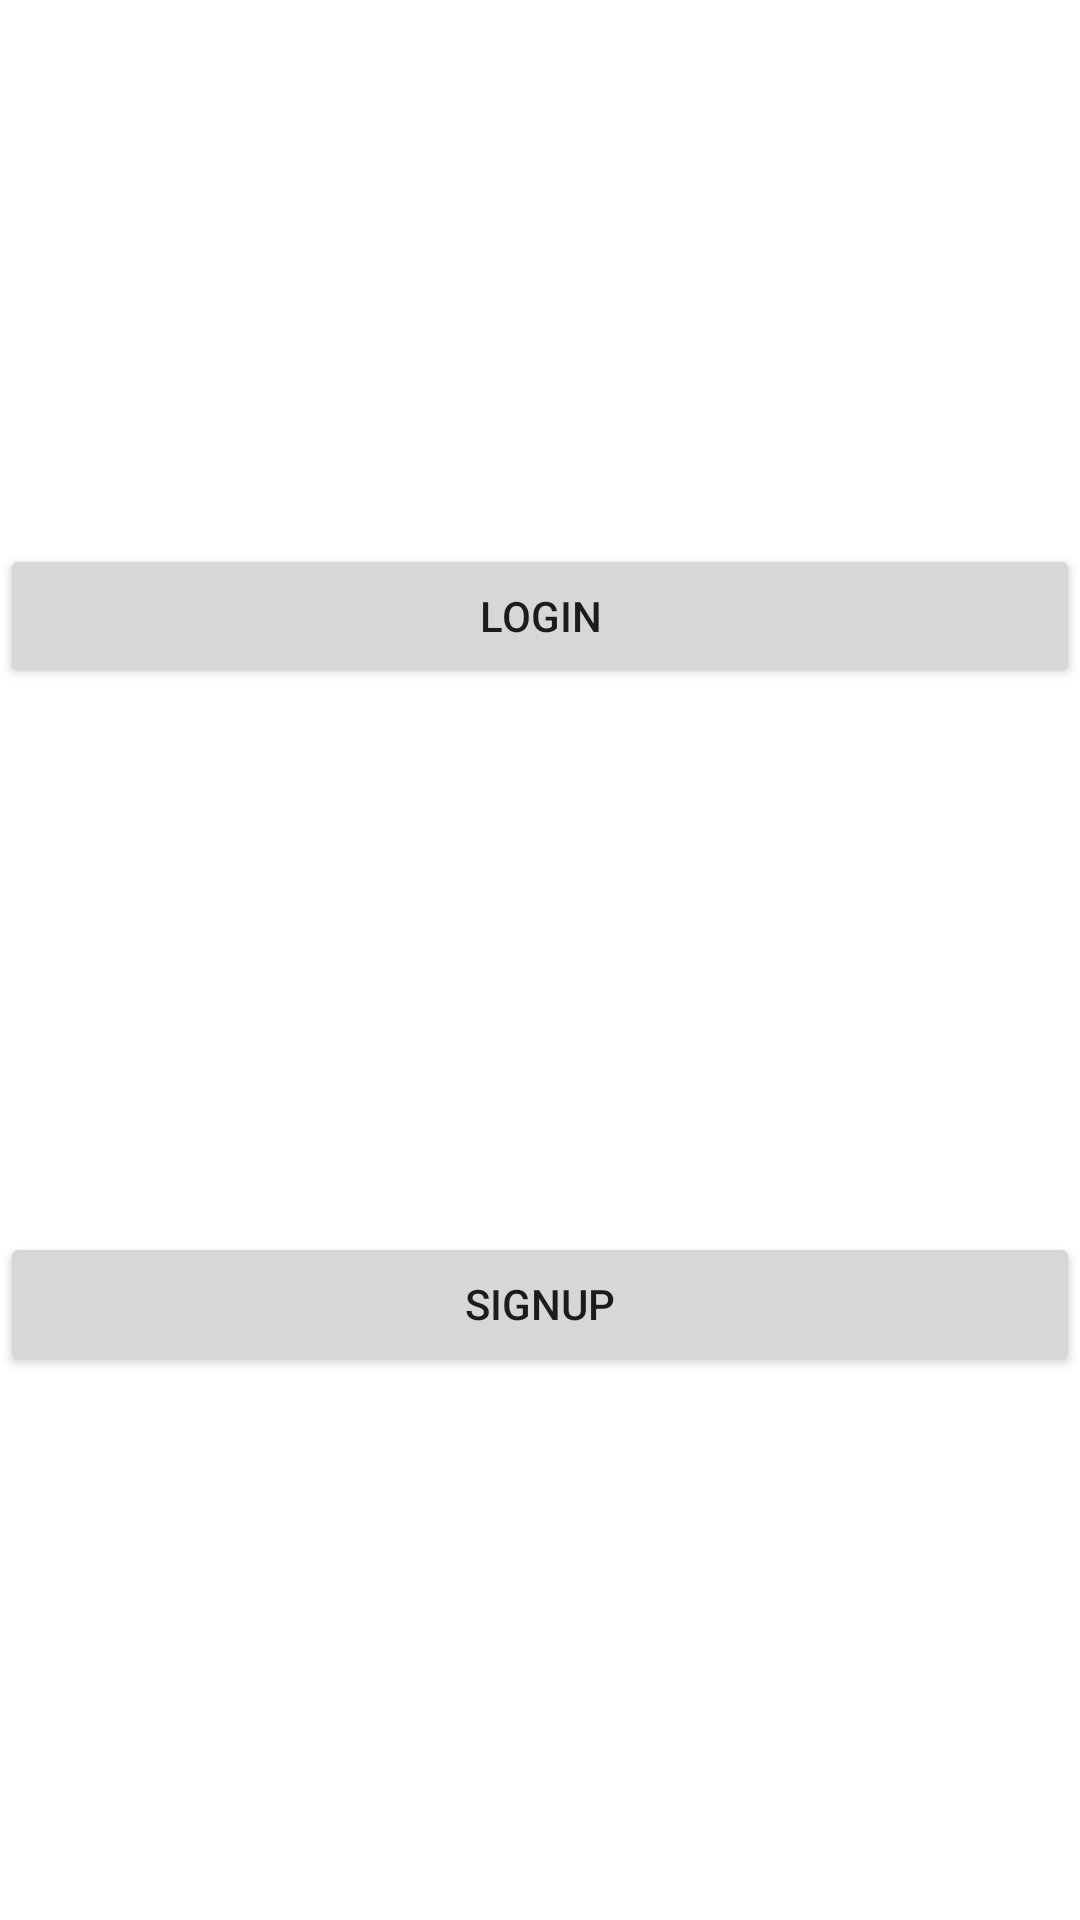

Android layout source for this screen:
<!-- AndroidManifest.xml: application theme Theme.FIA -->
<!-- res/layout/fragment_flow.xml -->
<?xml version="1.0" encoding="utf-8"?>
<layout xmlns:app="http://schemas.android.com/apk/res-auto">
    <data />
    <androidx.constraintlayout.widget.ConstraintLayout xmlns:android="http://schemas.android.com/apk/res/android"
        android:layout_width="match_parent"
        android:layout_height="match_parent">

        <Button
            android:layout_height="wrap_content"
            android:layout_width="match_parent"
            android:gravity="center"
            app:layout_constraintTop_toTopOf="parent"
            app:layout_constraintBottom_toTopOf="@id/signupButton"
            android:text="Login"
            android:id="@+id/loginButton"
            />

        <Button
            android:layout_height="wrap_content"
            android:layout_width="match_parent"
            android:gravity="center"
            app:layout_constraintTop_toBottomOf="@id/loginButton"
            app:layout_constraintBottom_toBottomOf="parent"
            android:text="Signup"
            android:id="@+id/signupButton"
            />

    </androidx.constraintlayout.widget.ConstraintLayout>
</layout>
<!-- resources referenced by this layout -->
<resources>
  <style name="Theme.FIA" parent="Theme.MaterialComponents.DayNight.DarkActionBar">
          
          <item name="colorPrimary">@color/purple_500</item>
          <item name="colorPrimaryVariant">@color/purple_700</item>
          <item name="colorOnPrimary">@color/white</item>
          
          <item name="colorSecondary">@color/teal_200</item>
          <item name="colorSecondaryVariant">@color/teal_700</item>
          <item name="colorOnSecondary">@color/black</item>
          
          <item name="android:statusBarColor" tools:targetApi="l">?attr/colorPrimaryVariant</item>
          
      </style>
  <!-- not gathered from this repository: default colours our renderer supplied (Android Studio template values) -->
  <color name="purple_500">#FF6200EE</color>
  <color name="purple_700">#FF3700B3</color>
  <color name="teal_200">#FF03DAC5</color>
  <color name="teal_700">#FF018786</color>
  <color name="black">#FF000000</color>
  <color name="white">#FFFFFFFF</color>
</resources>
